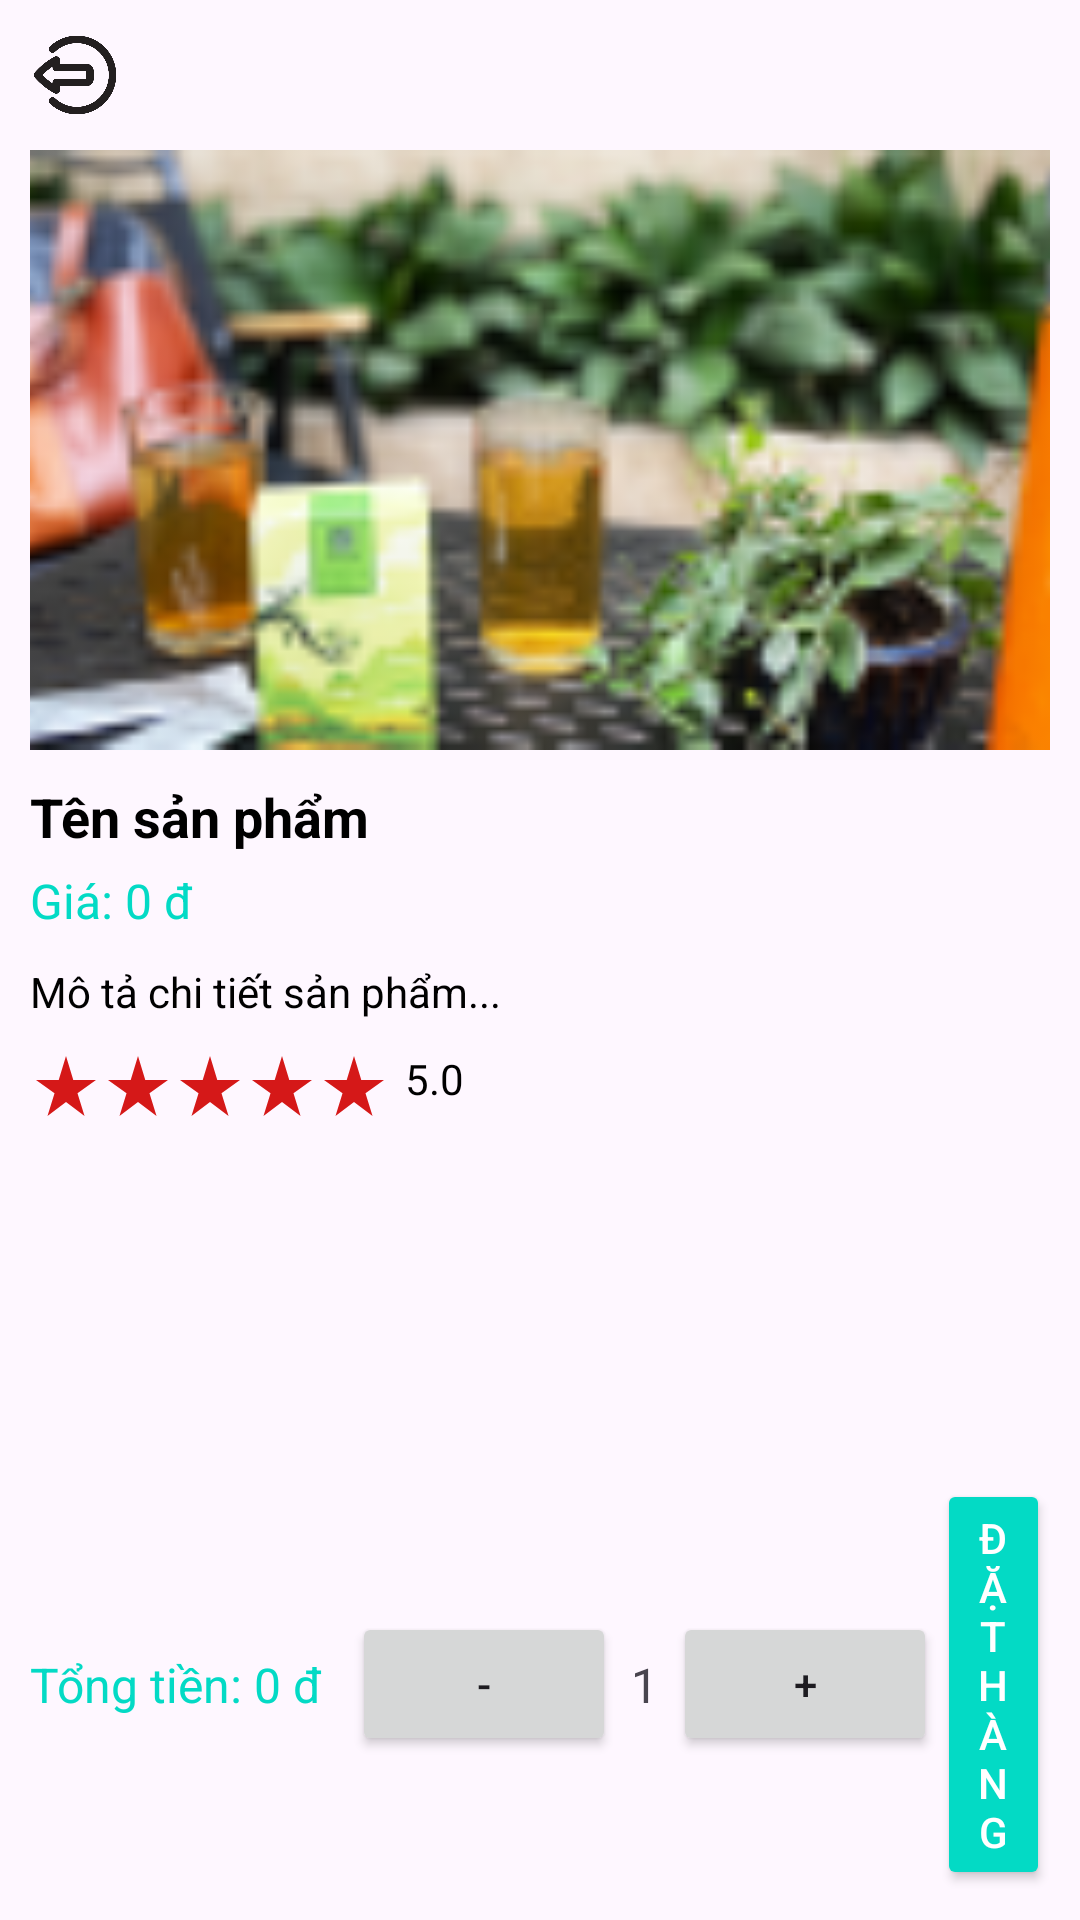

Reconstruct the res/layout file that produces this screen, plus the resources it refers to.
<!-- AndroidManifest.xml: activity theme Theme.AppBanTra -->
<!-- res/layout/fragment_product_detail.xml -->
<?xml version="1.0" encoding="utf-8"?>
<LinearLayout xmlns:android="http://schemas.android.com/apk/res/android"
    xmlns:tools="http://schemas.android.com/tools"
    android:layout_width="match_parent"
    android:layout_height="match_parent"
    tools:context=".Fragment.ProductDetailFragment"
    android:orientation="vertical"
    android:padding="10dp">



    
    <ImageView
        android:id="@+id/btn_exit"
        android:layout_width="30dp"
        android:layout_height="30dp"
        android:src="@drawable/ic_exit"
        android:layout_gravity="start" />

    
    <ImageView
        android:id="@+id/product_image"
        android:layout_width="match_parent"
        android:layout_height="200dp"
        android:scaleType="centerCrop"
        android:layout_marginTop="10dp"
        android:src="@drawable/img_tra_1" />

    
    <TextView
        android:id="@+id/product_name"
        android:layout_width="wrap_content"
        android:layout_height="wrap_content"
        android:text="Tên sản phẩm"
        android:textStyle="bold"
        android:textColor="@color/black"
        android:textSize="18sp"
        android:layout_marginTop="10dp" />

    
    <TextView
        android:id="@+id/product_price"
        android:layout_width="wrap_content"
        android:layout_height="wrap_content"
        android:text="Giá: 0 đ"
        android:textColor="@color/colorAccent"
        android:textSize="16sp"
        android:layout_marginTop="5dp" />

    
    <TextView
        android:id="@+id/product_description"
        android:layout_width="wrap_content"
        android:layout_height="wrap_content"
        android:text="Mô tả chi tiết sản phẩm..."
        android:textColor="@color/black"
        android:textSize="14sp"
        android:layout_marginTop="10dp" />

    
    <LinearLayout
        android:layout_width="match_parent"
        android:layout_height="wrap_content"
        android:orientation="horizontal"
        android:layout_marginTop="10dp">
        <ImageView
            android:layout_width="wrap_content"
            android:layout_height="wrap_content"
            android:src="@drawable/ic_star_rate" />
        <ImageView
            android:layout_width="wrap_content"
            android:layout_height="wrap_content"
            android:src="@drawable/ic_star_rate" />
        <ImageView
            android:layout_width="wrap_content"
            android:layout_height="wrap_content"
            android:src="@drawable/ic_star_rate" />
        <ImageView
            android:layout_width="wrap_content"
            android:layout_height="wrap_content"
            android:src="@drawable/ic_star_rate" />
        <ImageView
            android:layout_width="wrap_content"
            android:layout_height="wrap_content"
            android:src="@drawable/ic_star_rate" />
        <TextView
            android:layout_width="wrap_content"
            android:layout_height="wrap_content"
            android:text="5.0"
            android:layout_marginLeft="5dp"
            android:textColor="@color/black"
            android:textSize="14sp" />
    </LinearLayout>

    
    <View
        android:layout_width="match_parent"
        android:layout_height="0dp"
        android:layout_weight="1" />

    
    <LinearLayout
        android:layout_width="match_parent"
        android:layout_height="wrap_content"
        android:orientation="horizontal"
        android:gravity="center_vertical"
        android:layout_marginTop="20dp"
        android:layout_gravity="bottom">

        <TextView
            android:id="@+id/total_price"
            android:layout_width="wrap_content"
            android:layout_height="wrap_content"
            android:text="Tổng tiền: 0 đ"
            android:textSize="16sp"
            android:textColor="@color/colorAccent"
            android:layout_marginEnd="10dp" />

        <Button
            android:id="@+id/decrease_quantity"
            android:layout_width="wrap_content"
            android:layout_height="wrap_content"
            android:text="-"
            android:layout_marginEnd="5dp" />

        <TextView
            android:id="@+id/quantity"
            android:layout_width="wrap_content"
            android:layout_height="wrap_content"
            android:text="1"
            android:textSize="16sp"
            android:layout_marginEnd="5dp" />

        <Button
            android:id="@+id/increase_quantity"
            android:layout_width="wrap_content"
            android:layout_height="wrap_content"
            android:text="+" />

        <Button
            android:id="@+id/order_button"
            android:layout_width="0dp"
            android:layout_height="wrap_content"
            android:layout_weight="1"
            android:text="Đặt hàng"
            android:textColor="@android:color/white"
            android:backgroundTint="@color/colorAccent" />
    </LinearLayout>

</LinearLayout>
<!-- resources referenced by this layout -->
<resources>
  <color name="black">#FF000000</color>
  <!-- drawable ic_exit: png bitmap (drawable, 21235 bytes) -->
  <!-- drawable ic_star_rate (drawable) -->
  <vector xmlns:android="http://schemas.android.com/apk/res/android" android:height="24dp" android:tint="#D51818" android:viewportHeight="24" android:viewportWidth="24" android:width="24dp">
        
      <path android:fillColor="@android:color/white" android:pathData="M14.43,10l-2.43,-8l-2.43,8l-7.57,0l6.18,4.41l-2.35,7.59l6.17,-4.69l6.18,4.69l-2.35,-7.59l6.17,-4.41z"/>
      
  </vector>
  <!-- drawable img_tra_1: png bitmap (drawable, 29680 bytes) -->
  <style name="Theme.AppBanTra" parent="Theme.MaterialComponents.DayNight.NoActionBar">
          
          <item name="colorAccent">@color/lavender</item>
          <item name="colorOnBackground">@color/lavender</item>
          <item name="colorPrimary">@color/blue</item>
          <item name="colorPrimaryVariant">@color/blue</item>
          <item name="colorOnPrimary">@color/white</item>
          
          <item name="colorSecondary">@color/teal_200</item>
          <item name="colorSecondaryVariant">@color/teal_700</item>
          <item name="colorOnSecondary">@color/black</item>
          
          <item name="android:statusBarColor">?attr/colorPrimaryVariant</item>
          
      </style>
  <color name="lavender">#8692f7</color>
  <color name="blue">#2196F3</color>
  <color name="white">#FFFFFFFF</color>
  <color name="teal_200">#FF03DAC5</color>
  <color name="teal_700">#FF018786</color>
  <!-- not gathered from this repository: default colours our renderer supplied (Android Studio template values) -->
  <color name="colorAccent">#FF03DAC5</color>
</resources>
